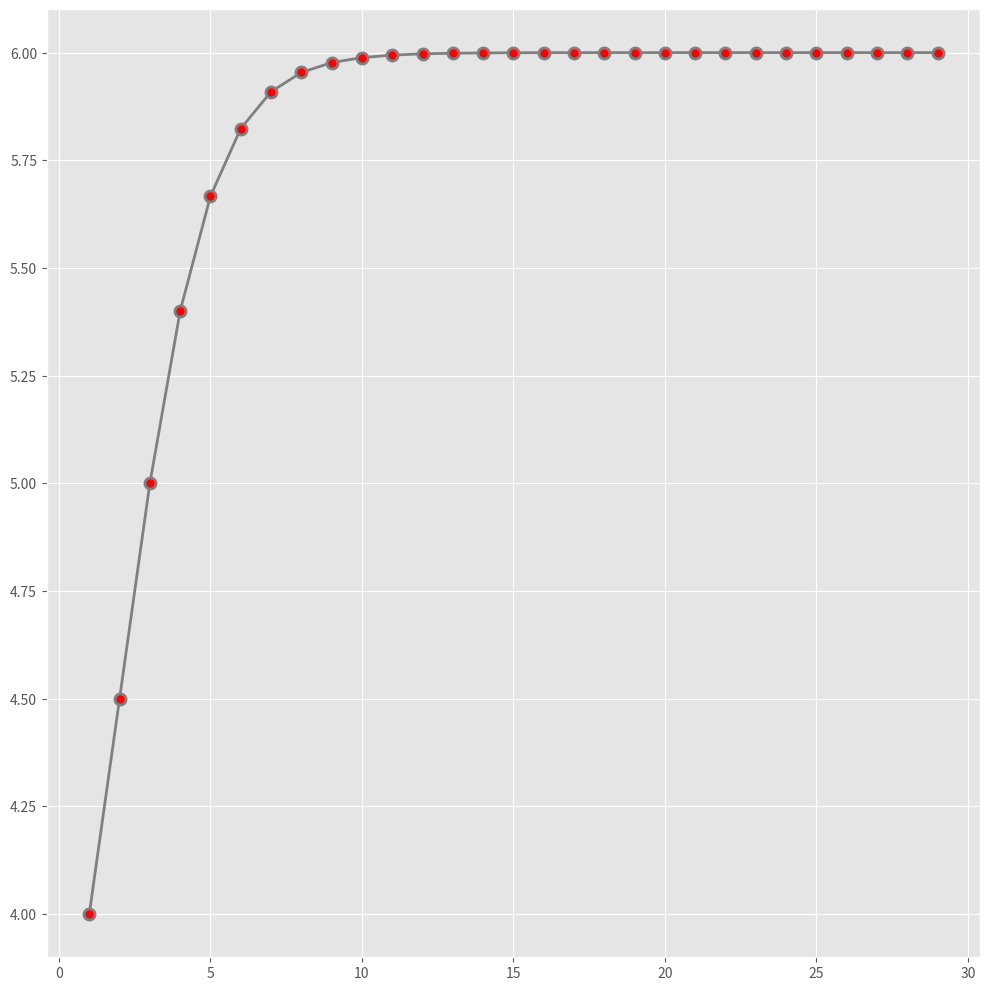

Here is the Python script that generated this plot:
import math
import matplotlib.pyplot as plt
import numpy as np
from matplotlib import style

style.use('ggplot')
plt.figure(figsize=(10, 10), dpi=80)
style_list = ["g+-", "r--", "b.-", "yo-"]


def matrixMul(A, B):
    n = len(A)
    m = len(B[0])
    L = len(B)
    C = [[0] * m for i in range(n)]
    for i in range(0, n):
        for j in range(0, m):
            for k in range(0, L):
                C[i][j] += A[i][k] * B[k][j]
    return C


def norm(A):
    tmp = 0
    for i in range(0, len(A)):
        tmp = max(tmp, A[i][0])
    return tmp


def power(A, X, n, TOL):
    base, value = [], []
    for k in range(0, n):
        y = matrixMul(A, X)
        u = norm(y)
        if u == 0:
            print("Eigenvector", end=" ")
            for i in range(0, len(X)):
                print(X[i][0], end=" \n"[0 == len(X) - 1])
            print("A has the eigenvalue 0, select a new vector x and restart")
        err = 0
        for i in range(0, len(X)):
            err = max(err, X[i][0] - (y[i][0] / u))
        base.append(k+1)
        value.append(u)
        if err < TOL:
            print("Eigenvalue", u, "times", k+1)
            print("Eigenvector", end=" ")
            for i in range(0, len(X)):
                print(X[i][0], end=" \n"[0 == len(X) - 1])
            break
        for i in range(0, len(X)):
            X[i][0] = y[i][0] / u
    for i in range(0,len(value)):
        print(value[i])
    plt.plot(base, value, '-p', color='grey',
             marker='o',
             markersize=8, linewidth=2,
             markerfacecolor='red',
             markeredgecolor='grey',
             markeredgewidth=2)


def main():
    A = [[4, -1, 1], [-1, 3, -2], [1, -2, 3]]
    X = [[1], [1], [1]]
    power(A, X, 50, 1e-8)
    # plt.legend(loc="upper center")
    plt.tight_layout()
    plt.savefig('plot9-1.pdf', dpi=700)
    plt.show()


if __name__ == "__main__":
    main()
